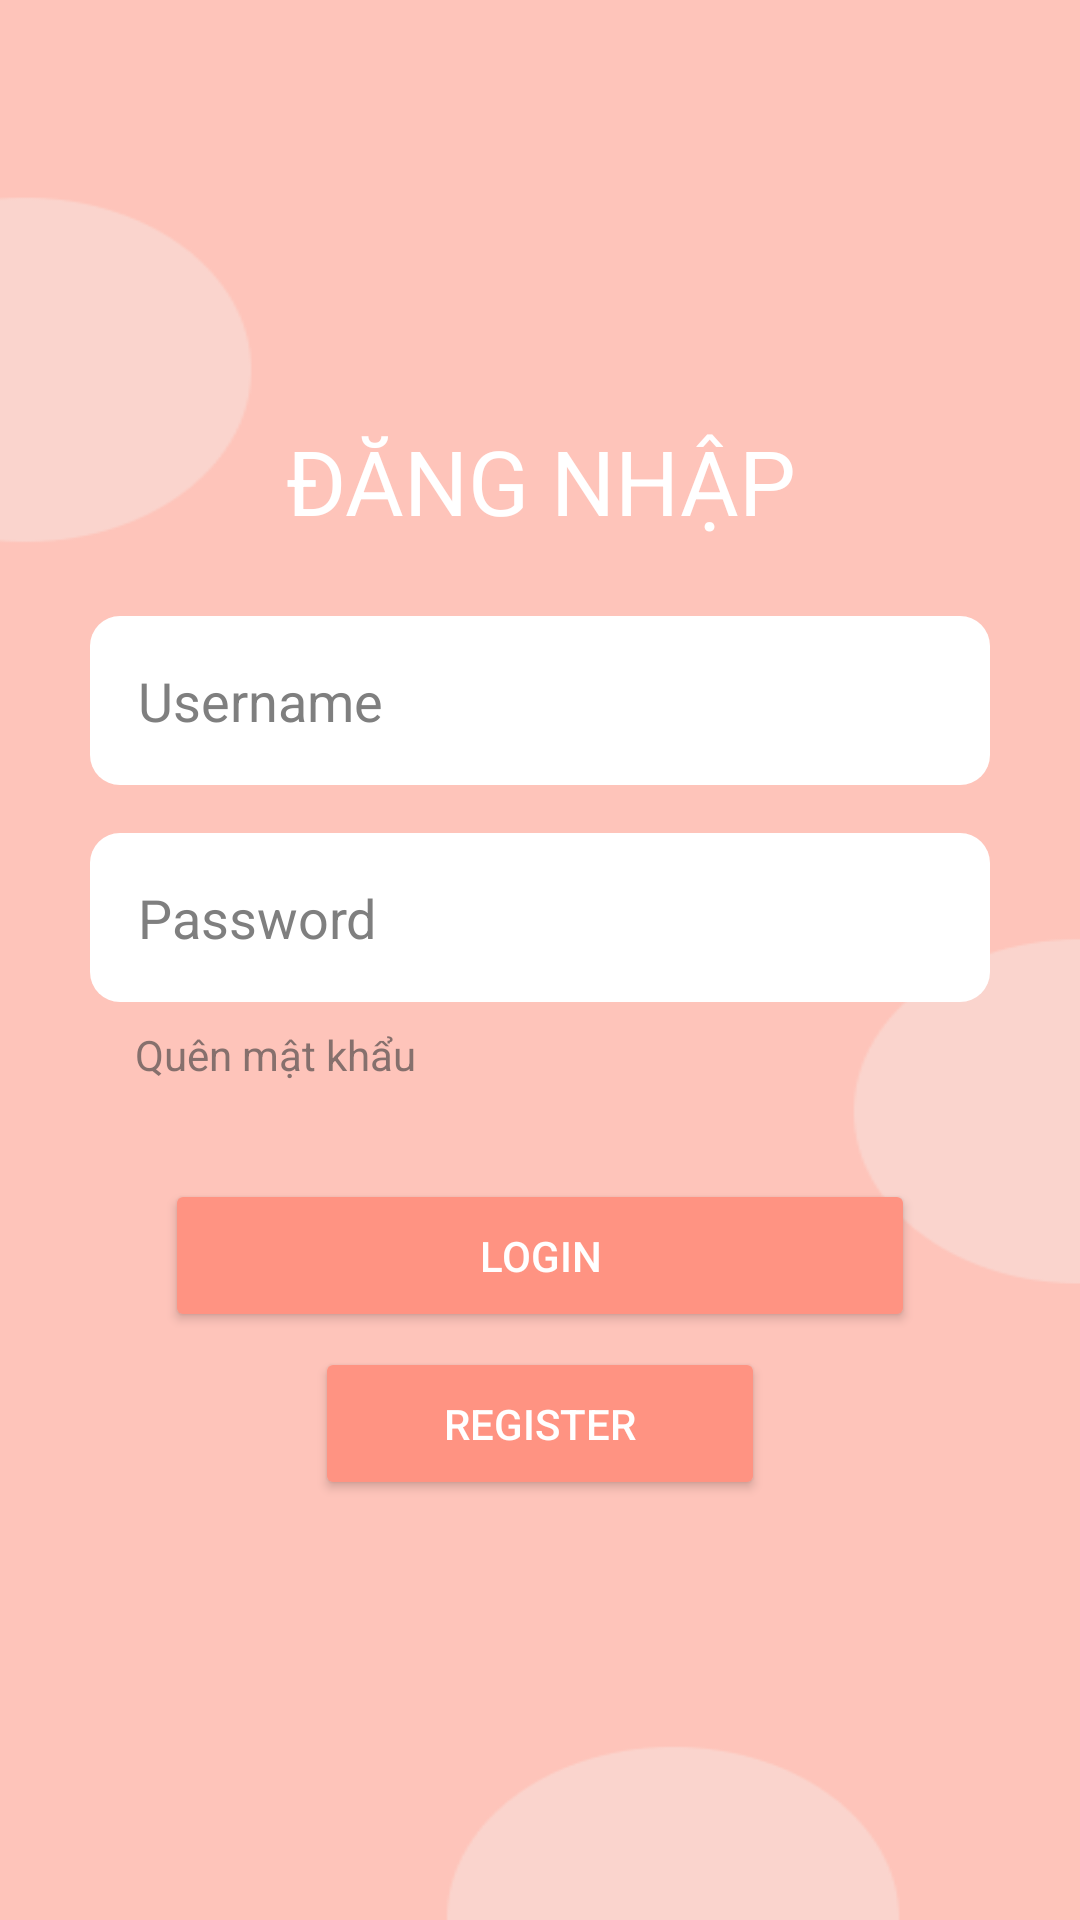

This screen was rendered from an Android layout file. Write that file and the resources it references.
<!-- AndroidManifest.xml: application theme Theme.TranNgocHai_haitnph44287_ass -->
<!-- res/layout/fragment_frag_login.xml -->
<?xml version="1.0" encoding="utf-8"?>
<androidx.constraintlayout.widget.ConstraintLayout xmlns:android="http://schemas.android.com/apk/res/android"
    xmlns:app="http://schemas.android.com/apk/res-auto"
    xmlns:tools="http://schemas.android.com/tools"
    android:id="@+id/main"
    android:layout_width="match_parent"
    android:layout_height="match_parent"
    tools:context=".LoginActivity"
    android:background="@drawable/login"
    android:padding="16dp">

    <LinearLayout
        android:layout_width="wrap_content"
        android:layout_height="wrap_content"
        android:orientation="vertical"
        android:gravity="center_horizontal"
        android:layout_gravity="center"
        android:padding="5dp"
        app:layout_constraintTop_toTopOf="parent"
        app:layout_constraintBottom_toBottomOf="parent"
        app:layout_constraintStart_toStartOf="parent"
        app:layout_constraintEnd_toEndOf="parent">
        <TextView
            android:layout_width="match_parent"
            android:layout_height="wrap_content"
            android:text="ĐĂNG NHẬP"
            android:textSize="30sp"
            android:textColor="#ffffff"
            android:gravity="center"
            android:layout_marginBottom="25dp"
            />

        <EditText
            android:id="@+id/usernameEditText"
            android:layout_width="300dp"
            android:layout_height="wrap_content"
            android:hint="Username"
            android:inputType="text"
            android:layout_marginBottom="16dp"
            android:textColorHint="#7f7f7f"
            android:padding="16dp"
            android:background="@drawable/bg_edit"/>


        <EditText
            android:id="@+id/passwordEditText"
            android:layout_width="300dp"
            android:layout_height="wrap_content"
            android:hint="Password"
            android:inputType="textPassword"
            android:textColor="#000000"
            android:textColorHint="#7f7f7f"
            android:padding="16dp"

            android:background="@drawable/bg_edit"/>
        <TextView
            android:id="@+id/tv_mk"
            android:layout_width="match_parent"
            android:layout_height="wrap_content"
            android:text="Quên mật khẩu"
            android:textColor="#AA494646"
            android:layout_marginBottom="32dp"
            android:layout_marginLeft="10dp"
            android:layout_marginTop="8dp"/>

        <Button
            android:id="@+id/loginButton"
            android:layout_width="250dp"
            android:layout_height="wrap_content"
            android:text="Login"
            android:textColor="#ffffff"
            android:backgroundTint="#FF9382"
            android:padding="16dp" />
        <Button
            android:id="@+id/registerButton"
            android:layout_width="150dp"
            android:layout_height="wrap_content"
            android:layout_marginTop="5dp"
            android:text="Register"
            android:textColor="#ffffff"
            android:backgroundTint="#FF9382"
            android:padding="16dp" />

    </LinearLayout>

</androidx.constraintlayout.widget.ConstraintLayout>
<!-- resources referenced by this layout -->
<resources>
  <!-- drawable bg_edit (drawable) -->
  <?xml version="1.0" encoding="utf-8"?>
  <shape xmlns:android="http://schemas.android.com/apk/res/android">
      <solid android:color="@color/white"/> 
      <corners android:radius="10dp"/> 
  
    
  </shape>
  <!-- drawable login: png bitmap (drawable, 7248 bytes) -->
  <style name="Theme.TranNgocHai_haitnph44287_ass" parent="Base.Theme.TranNgocHai_haitnph44287_ass" />
  <style name="Base.Theme.TranNgocHai_haitnph44287_ass" parent="Theme.AppCompat.DayNight.NoActionBar">
          
          
      </style>
  <!-- not gathered from this repository: default colours our renderer supplied (Android Studio template values) -->
  <color name="white">#FFFFFFFF</color>
</resources>
